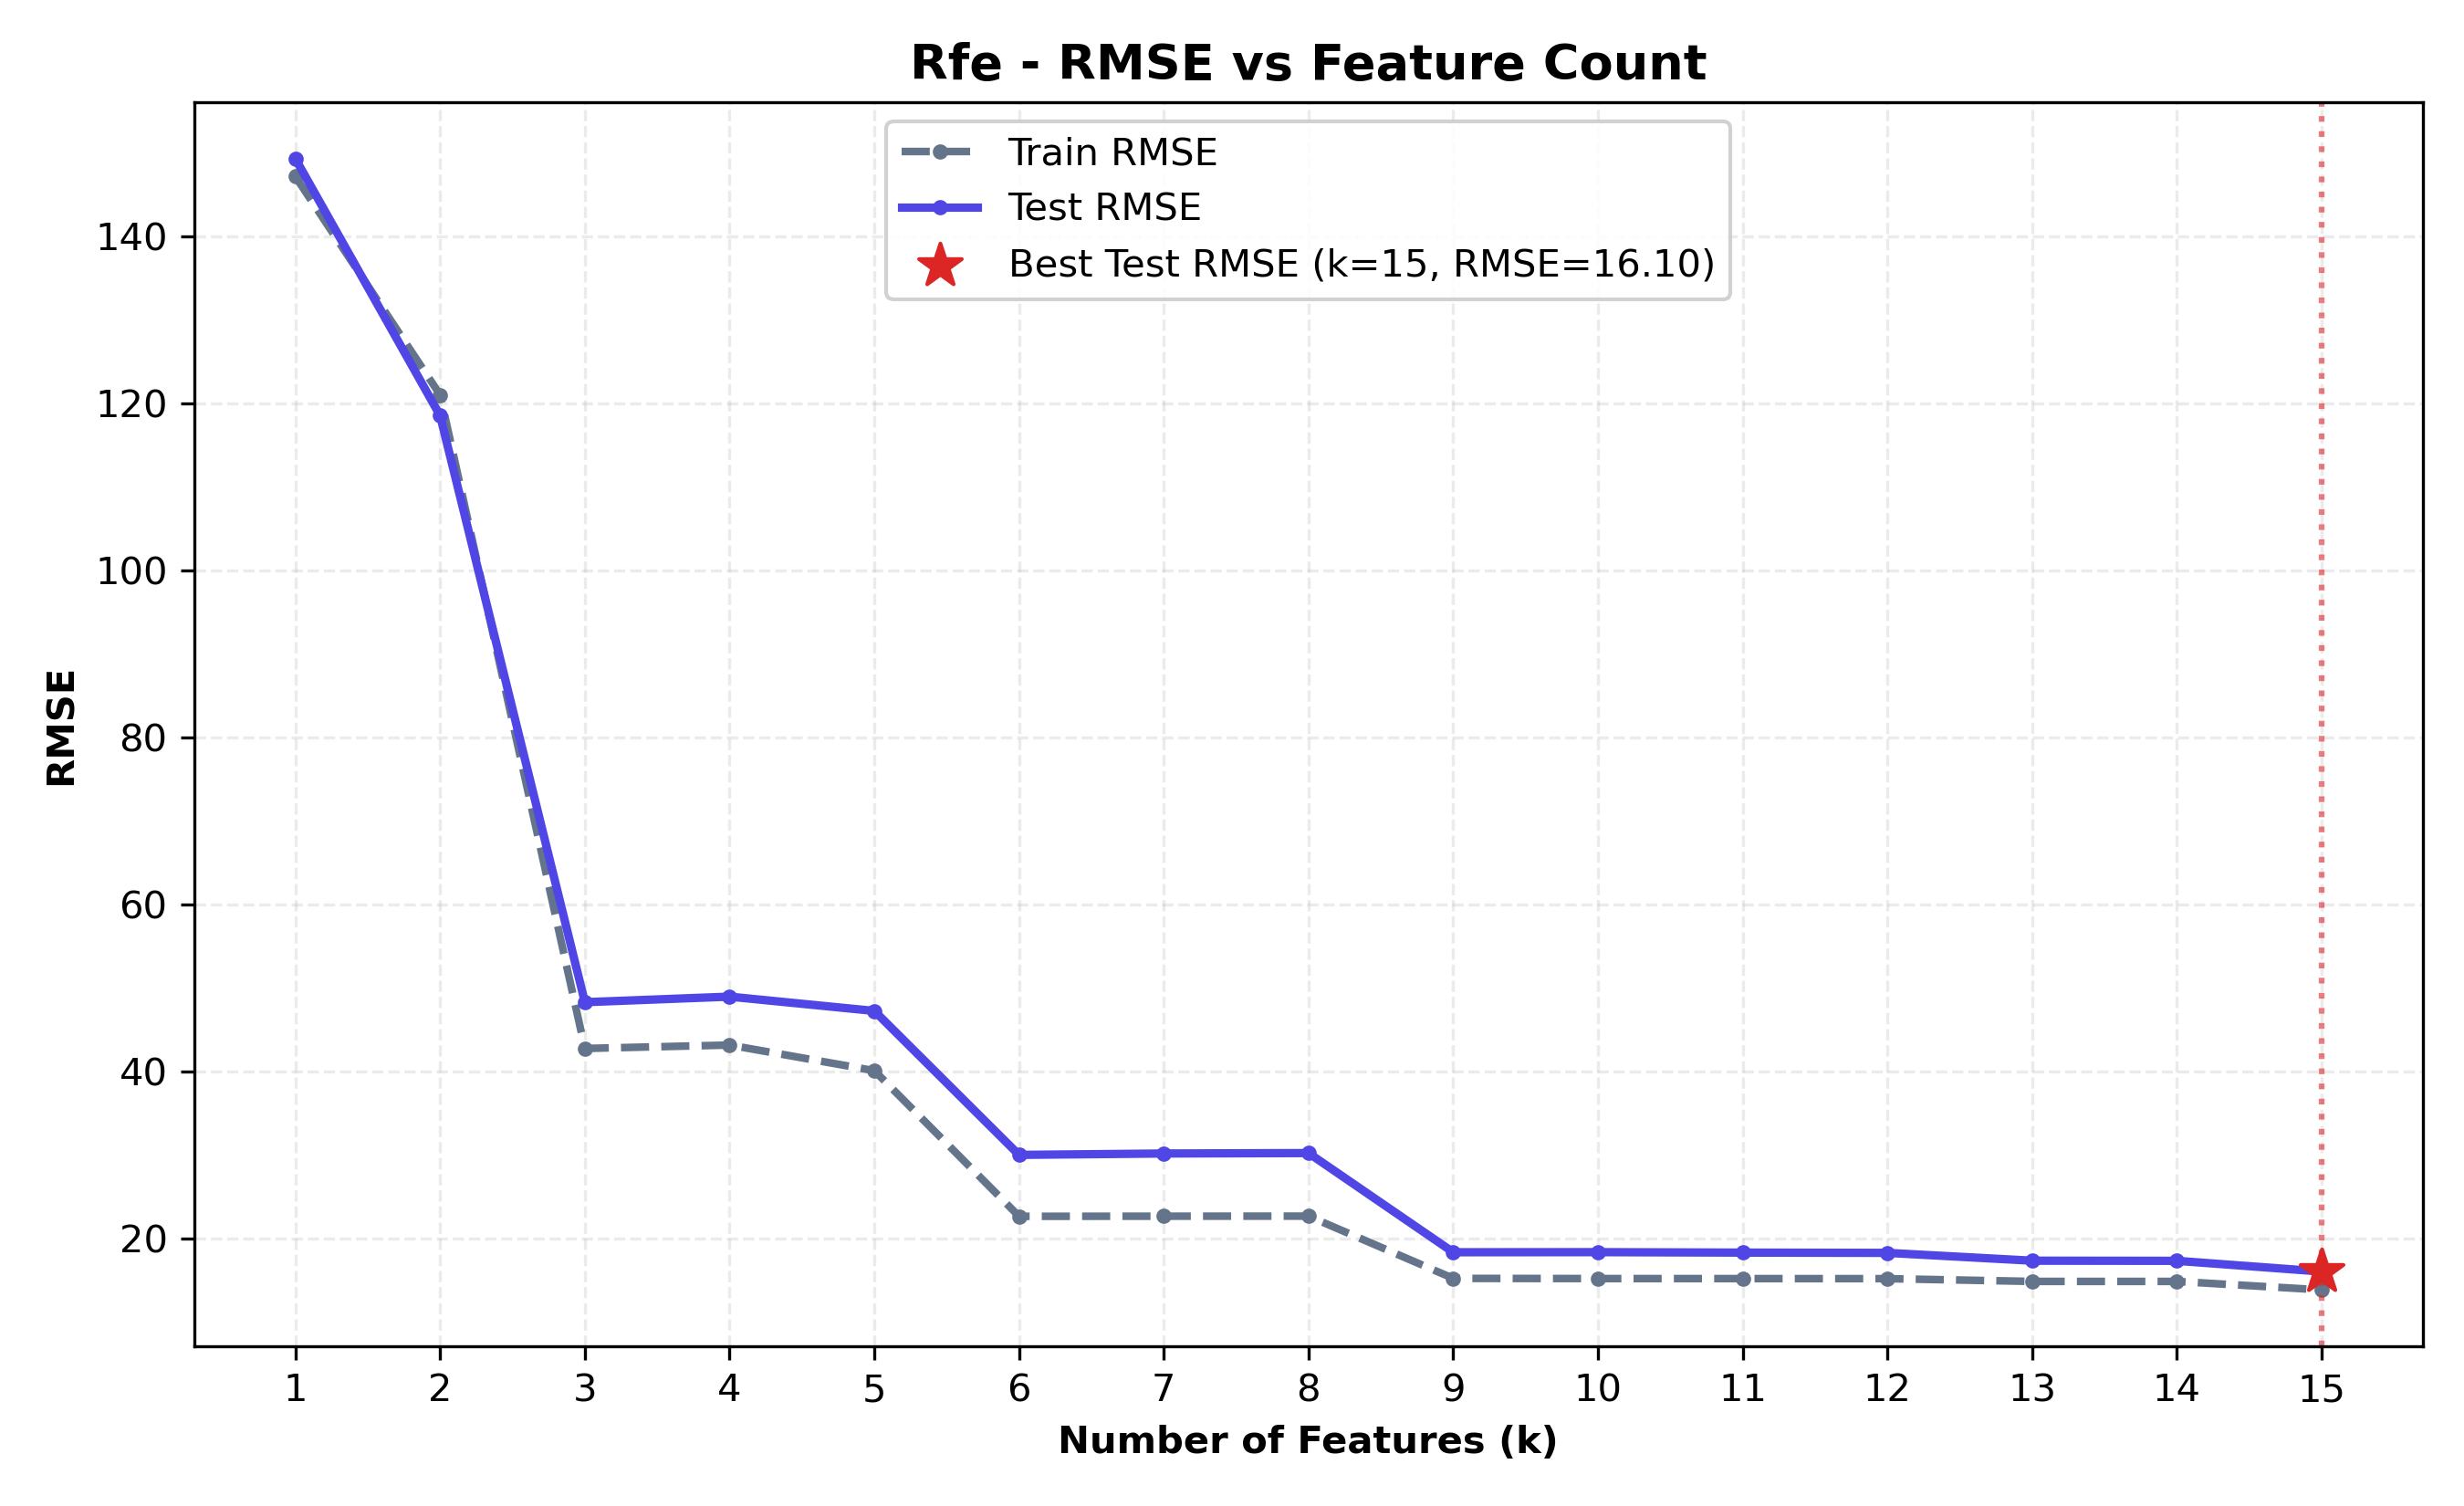

The table this chart was drawn from, first rows:
n_features, selected_features, train_rmse, test_rmse, train_r2, test_r2, cv_rmse
1, Membership Type_Gold, 147.2, 149.3, 0.8314, 0.8351, 149.4
2, Membership Type_Gold, City_San Francisco, 121, 118.6, 0.886, 0.8961, 123.2
3, Membership Type_Gold, City_San Francisco…, 42.81, 48.35, 0.9857, 0.9827, 43.08
4, Membership Type_Gold, City_San Francisco…, 43.22, 49.01, 0.9855, 0.9822, 43.25
5, Membership Type_Gold, City_San Francisco…, 40.15, 47.3, 0.9875, 0.9835, 40.02
6, Membership Type_Gold, City_San Francisco…, 22.71, 30.07, 0.996, 0.9933, 23.1
7, Membership Type_Gold, City_San Francisco…, 22.73, 30.24, 0.996, 0.9932, 23.22
8, Membership Type_Gold, City_San Francisco…, 22.74, 30.29, 0.996, 0.9932, 23.1
9, Membership Type_Gold, City_San Francisco…, 15.28, 18.41, 0.9982, 0.9975, 15.5
10, Membership Type_Gold, City_San Francisco…, 15.26, 18.42, 0.9982, 0.9975, 15.49
11, Membership Type_Gold, City_San Francisco…, 15.26, 18.37, 0.9982, 0.9975, 17.61
12, Membership Type_Gold, City_San Francisco…, 15.25, 18.34, 0.9982, 0.9975, 17.61
13, Membership Type_Gold, City_San Francisco…, 14.92, 17.4, 0.9983, 0.9978, 17.46
14, Membership Type_Gold, City_San Francisco…, 14.92, 17.39, 0.9983, 0.9978, 17.5
15, Membership Type_Gold, City_San Francisco…, 13.91, 16.1, 0.9985, 0.9981, 16.16
